Run: headless pygame with SDL's dummy video driver; simulated clock (each Clock.tick advances the game by its frame time, no real sleeping); random seed 0; keys injected as events and as key.get_pressed() state; no mouse input; restart key SPACE tapped at the start of phases 3 and 4.
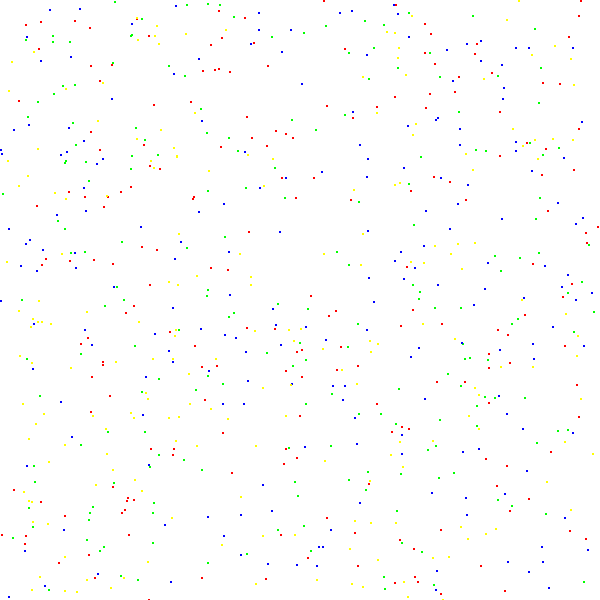
Frame 1 of 4 · flips 1–60 · no input
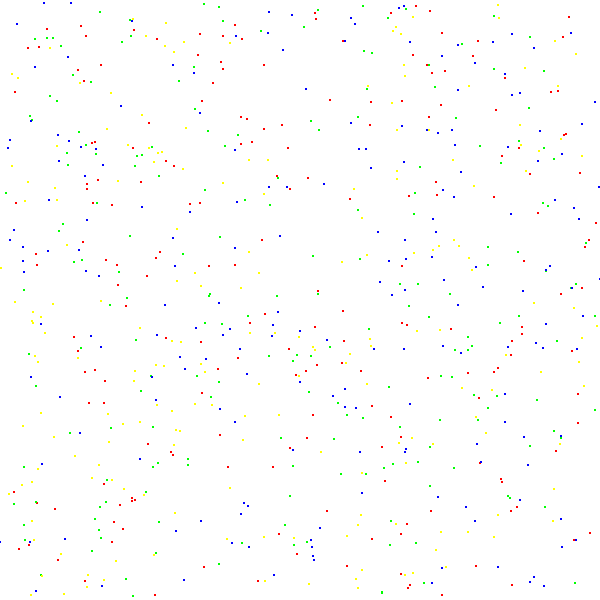
Frame 2 of 4 · flips 61–180 · tapped SPACE, RETURN · held RIGHT (→), D
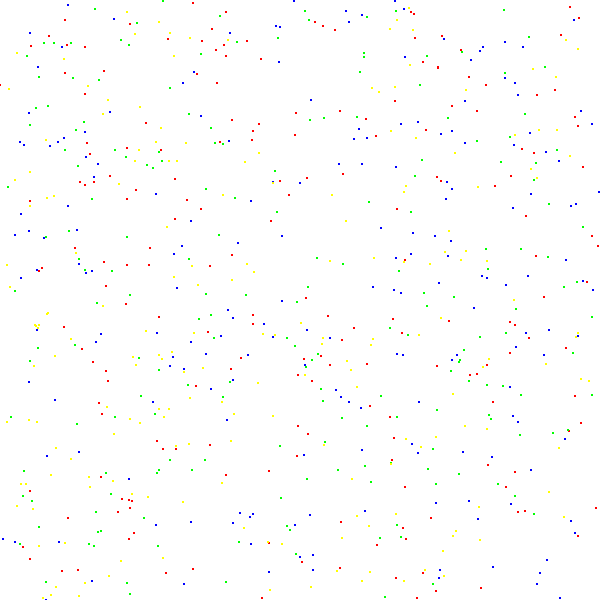
Frame 3 of 4 · flips 181–300 · tapped SPACE · held DOWN (↓), S
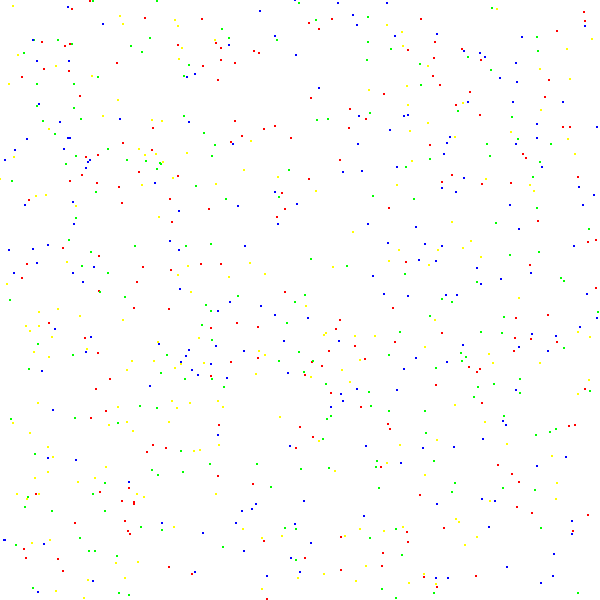
Frame 4 of 4 · flips 301–420 · tapped SPACE · held LEFT (←), A, UP (↑), W

The pygame program that drew these frames:

import pygame
from pygame.locals import *
import random
import sys

restart = True

while restart:

    particles = []

    clock = pygame.time.Clock()

    pause = False
    restart = False

    width = 600
    height = 600

    teamColors = [
                    255, 0, 0,
                    0, 255, 0,
                    0, 0, 255,
                    255, 255, 0
                 ]

    white = (255, 255, 255)

    win = pygame.display.set_mode((width, height))
    win.fill(white)

    class Coordinate:

        def __init__(self, x, y):

            self.x = x
            self.y = y

        def rect(self):

            return self.x, self.y, 2, 2

    class Particle:

        def __init__(self, x, y, teamNo):

            self.position = Coordinate(x, y)
            self.velocity = Coordinate (0 ,0)
            self.team = teamNo
            self.color = (teamColors[3 * teamNo], teamColors[3 * teamNo + 1], teamColors[3 * teamNo + 2])

        def DrawParticle(self):

            pygame.draw.rect(win, self.color, self.position.rect())

        def Move(self):

            self.velocity.x = random.randint(-1,1)
            self.velocity.y = random.randint(-1,1)

            if self.position.x + self.velocity.x > 0 or self.position.x + self.velocity.x < 598:
                self.position.x += self.velocity.x

            if self.position.y + self.velocity.y > 0 or self.position.y + self.velocity.y < 598:
                self.position.y += self.velocity.y

    def Initiate():

        global particles

        teamNum = 0

        while teamNum < 4:

            praticlesInstantiated = 0

            while praticlesInstantiated < 200:

                particles.append(Particle(random.randint(0, 598), random.randint(0, 598), teamNum))

                praticlesInstantiated += 1

            teamNum += 1


    Initiate()

    def redrawWindowScreen():

        global particles

        particlesDrawn = 0

        win.fill(white)

        while particlesDrawn < len(particles):

            particles[particlesDrawn].DrawParticle()
            particles[particlesDrawn].Move()

            particlesDrawn += 1

    def main():

        global restart, pause

        clock.tick(144)

        redrawWindowScreen()
        pygame.display.update()

        keys = pygame.key.get_pressed()

        for event in pygame.event.get():
            if event.type == pygame.QUIT:
                pygame.quit()
                sys.exit()

        if keys[K_SPACE]:

            pause = True

        if keys[K_ESCAPE]:
            pygame.quit()
            sys.exit()

        if keys[pygame.K_RETURN]:
            restart = True
            pause = True

    while not pause:

        main()
